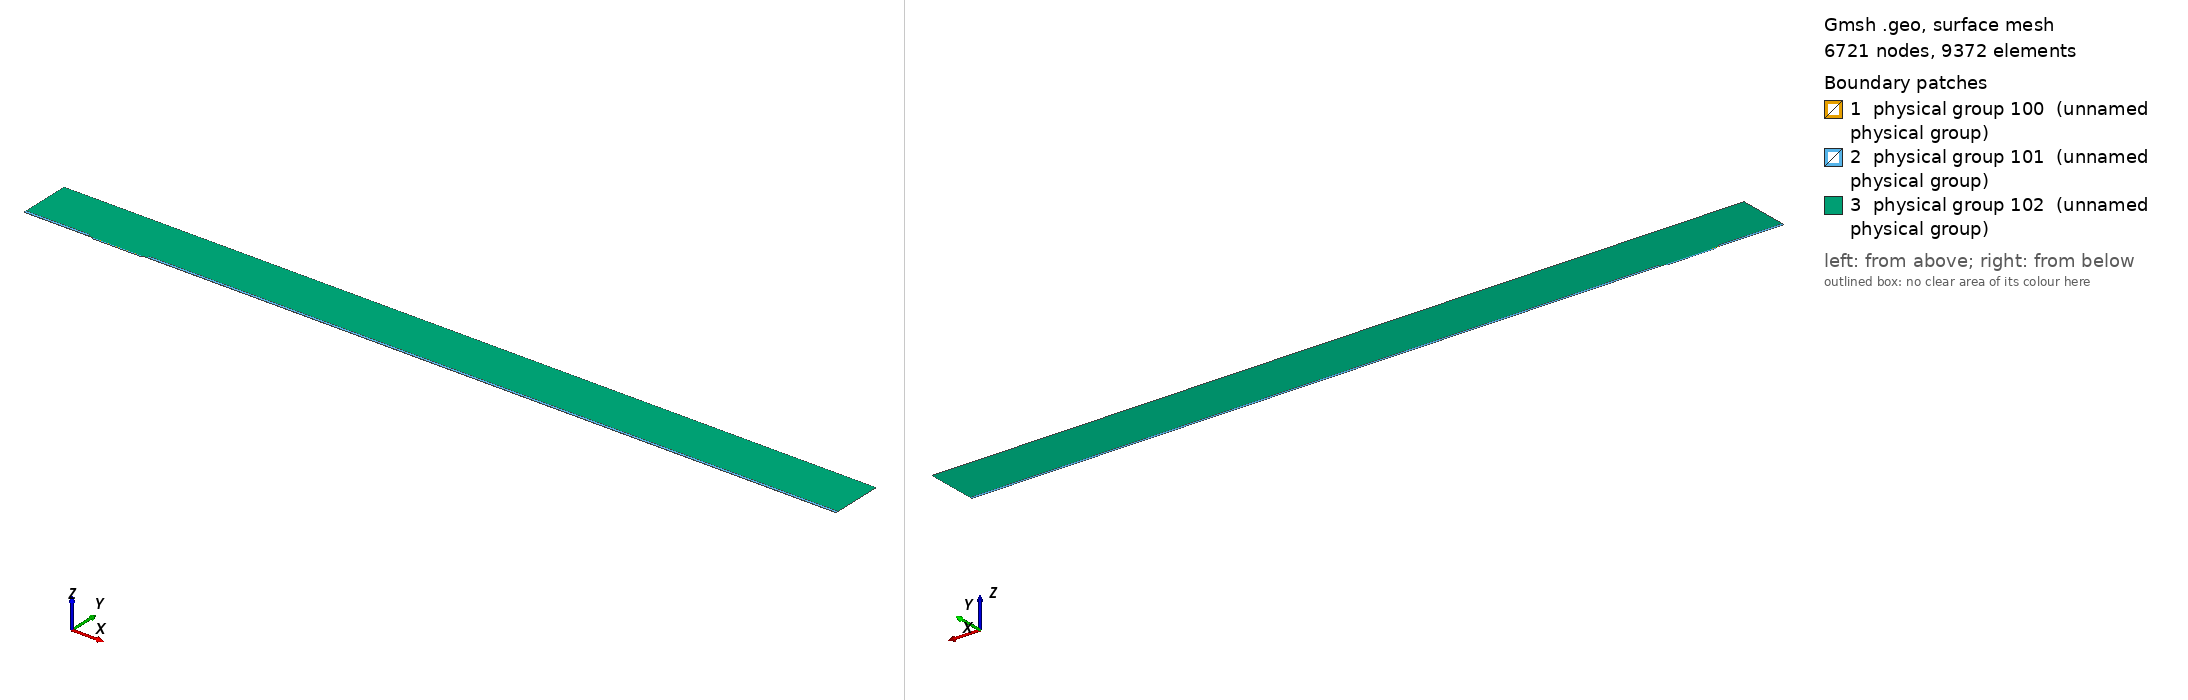

Gmsh geometry script, surface-meshed: 6721 nodes, 9372 surface elements. Boundary patches (legend numbers): 1 physical group 100 (unnamed physical group), 2 physical group 101 (unnamed physical group), 3 physical group 102 (unnamed physical group). Left view from above one corner, right view from below the opposite corner. Legend entries are the model's physical surfaces. The drawing asked Gmsh for element sizes between 1% and 20% of the model's largest extent; the script's own settings can give other sizes.

=== mesh.geo (drawn) ===
// Macro parameters
deltaStar = 1;
D = 2 * deltaStar; // depth of the gap 
W = 70 * deltaStar; // width of the gap
r = 8; // length of non-constant quads upstream and downstream of the gap
BL = 0.25 * deltaStar; // height of the second layer of quad elements
BL_upper = 3.5 * deltaStar; // height of the third layer of quad elements
x0 = 100 * deltaStar; // x distance from inflow to gap
lengthOutflow = 1000 * deltaStar; // length after the gap
x3 = W + lengthOutflow; // last point of the domain
height = 75 * deltaStar; // height of the triangular region
triagHeightRegion_inflow = height - BL - BL_upper; // height of the triangular region


// Micro parameters
dx = 0.05; // dx of square elements near the leading and trailing edge of the gap (most resolution-demanding points in the domain)
size_triag_v_top = 16; // size of the elements in the upper triangular region

// All the value below are between 0 and 1. =1  means the elements are all equal in size. Avoid using values very close to 1, because we dividing by log(p) in the formula.
p_in_v_right = 0.87; // densitiy concentration of elements inside the gap, vertically, near the right wall.
p_in_v_left = 0.8; // densitiy concentration of elements inside the gap, vertically, near the left wall.
p_in_h = 0.9; // densitiy concentration of elements inside the gap, horizontally. 

p_out_h = 0.5; // densitiy concentration of elements outside the gap, horizontally.
p_out_h_upper = 0.4; // densitiy concentration of elements outside the gap, horizontally on the upper layer of quads
p_out_v_inflow_dense = 0.8; // densitiy concentration of elements outside the gap, vertically, near the inflow and the gap
p_out_v_inflow_sparse = 0.99; // densitiy concentration of elements outside the gap, vertically, near the inflow and far from the gap
p_out_v_outflow_dense = 0.9; // densitiy concentration of elements outside the gap, vertically, near the outflow and the gap
p_out_v_outflow_sparse = 0.995; // densitiy concentration of elements outside the gap, vertically, near the outflow and far from the gap
p_triag_h_inflow = 0.8; // densitiy concentration of elements in the triangular region of the domain, horizontally.
p_triag_h_outflow = p_triag_h_inflow; // densitiy concentration of elements in the triangular region of the domain, horizontally.

enlarge_triag_inflow = 1.1; // heigher the value, larger the elements in the triangular region near the inflow
enlarge_triag_outflow = 1.1; // heigher the value, larger the elements in the triangular region near the outflow

// Automated parameters 
a_in_v_right = dx / (W / 2);
a_in_v_left = dx / (W / 2);
a_in_h = dx / (D / 2);
a_out_h = dx / BL;
a_out_v_inflow_dense = dx / r;
a_out_v_outflow_dense = dx / r;

// for the derivation of the formula, see file 20250123_gmshFormula.md in the docs folder
N_in_v_right = Ceil( Log (a_in_v_right / (1 - p_in_v_right + a_in_v_right * p_in_v_right)) / Log(p_in_v_right) );
N_in_v_left = Ceil( Log (a_in_v_left / (1 - p_in_v_left + a_in_v_left * p_in_v_left)) / Log(p_in_v_left) );
N_in_h = Ceil( Log (a_in_h / (1 - p_in_h + a_in_h * p_in_h)) / Log(p_in_h) );
N_out_h = Ceil( Log (a_out_h / (1 - p_out_h + a_out_h * p_out_h)) / Log(p_out_h) ) + 1; // + 1 is to correct the fact that the distance is too small to properly approximate the dx length
N_out_v_inflow_dense = Ceil( Log (a_out_v_inflow_dense / (1 - p_out_v_inflow_dense + a_out_v_inflow_dense * p_out_v_inflow_dense)) / Log(p_out_v_inflow_dense) );
N_out_v_outflow_dense = Ceil( Log (a_out_v_outflow_dense / (1 - p_out_v_outflow_dense + a_out_v_outflow_dense * p_out_v_outflow_dense)) / Log(p_out_v_outflow_dense) );

p_for_a_out_v_inflow_sparse_computation = p_out_v_inflow_dense;
p_for_a_out_v_outflow_sparse_computation = (p_out_v_outflow_dense + p_out_v_outflow_dense) / 2;
a_out_v_inflow_sparse = r / (x0 - r) * (1 - p_for_a_out_v_inflow_sparse_computation) / (1 - p_for_a_out_v_inflow_sparse_computation^(N_out_v_inflow_dense + 1));
a_out_v_outflow_sparse = r / (lengthOutflow - r) * (1 - p_for_a_out_v_outflow_sparse_computation) / (1 - p_for_a_out_v_outflow_sparse_computation^(N_out_v_outflow_dense + 1));

N_out_v_inflow_sparse = Ceil( Log(a_out_v_inflow_sparse / (1 - p_out_v_inflow_sparse + a_out_v_inflow_sparse * p_out_v_inflow_sparse)) / Log(p_out_v_inflow_sparse) );
N_out_v_outflow_sparse = Ceil( Log(a_out_v_outflow_sparse / (1 - p_out_v_outflow_sparse + a_out_v_outflow_sparse * p_out_v_outflow_sparse)) / Log(p_out_v_outflow_sparse) );


// second layer of quads
a_out_h_upper = (BL) / (BL_upper) * (1 - p_out_h) / (1 - p_out_h^(N_out_h + 1));
N_out_h_upper = Ceil( Log(a_out_h_upper / (1 - p_out_h_upper + a_out_h_upper * p_out_h_upper)) / Log(p_out_h_upper) );

// ---------------------------
// for triangular region
// ---------------------------
a_triag_h_inflow = (BL_upper) / (triagHeightRegion_inflow) * (1 - p_out_h_upper) / (1 - p_out_h_upper^(N_out_h_upper + 1));
a_triag_h_outflow = a_triag_h_inflow;
N_triag_v_top = Ceil( (x3 + x0) / size_triag_v_top ); // we assume p_triag_v = 1, otherwise the formula is different
N_triag_h_inflow = Ceil( Log(a_triag_h_inflow / (1 - p_triag_h_inflow + a_triag_h_inflow * p_triag_h_inflow)) / Log(p_triag_h_inflow) );
N_triag_h_outflow = Ceil( Log(a_triag_h_outflow / (1 - p_triag_h_outflow + a_triag_h_outflow * p_triag_h_outflow)) / Log(p_triag_h_outflow) );
N_triag_h_inflow = Ceil( N_triag_h_inflow / enlarge_triag_inflow );
N_triag_h_outflow = Ceil( N_triag_h_outflow / enlarge_triag_outflow );

Point(1) = {-x0, 0, 0};
Point(2) = {0,0,0};
Point(3) = {0,-D,0};
Point(4) = {W,-D,0};
Point(5) = {W,0,0};
Point(6) = {x3,0,0};
Point(8) = {x3,height,0};
Point(7) = {x3,BL,0};
Point(9) = {-x0,height,0};
Point(10) = {-x0,BL,0};
Point(11) = {0,BL,0};
Point(12) = {W,BL,0};
Point(13) = {W/2,0,0};
Point(14) = {W/2,BL,0};
Point(15) = {0,-D/2,0};
Point(16) = {W/2,-D,0};
Point(17) = {W,-D/2,0};
Point(18) = {-r,0,0};
Point(19) = {-r,BL,0};
Point(20) = {W + r,0,0};
Point(21) = {W + r,BL,0};
Point(22) = {-x0,BL+BL_upper,0};
Point(23) = {-r,BL+BL_upper,0};
Point(24) = {W + r,BL+BL_upper,0};
Point(25) = {x3,BL+BL_upper,0};

Line(1) = {1,18};
Line(2) = {2,15};
Line(3) = {3,16};
Line(4) = {4,17};
Line(5) = {5,20};
Line(6) = {6,7};
Line(7) = {7,25};
Line(8) = {8,9};
Line(9) = {9,22};
Line(10) = {10,19};
Line(11) = {10,1};
Line(12) = {11,14};
Line(13) = {12,21};
Line(14) = {2,13};
Line(15) = {15,3};
Line(16) = {16,4};
Line(17) = {17,5};
Line(18) = {13,5};
Line(19) = {14,12};
Line(20) = {18,2};
Line(21) = {20,6};
Line(22) = {21,7};
Line(23) = {19,11};
Line(24) = {22,10};
Line(25) = {25,8};
Line(26) = {25,24};
Line(27) = {22,23};
Line(28) = {23,19};
Line(29) = {24,21};

// outer quads
Curve Loop(1) = {5, 21, 6, -22, -13, -19, -12, -23, -10, 11, 1, 20, 14, 18};
Plane Surface(1) = {1};

// inside gap
Curve Loop(2) = {2, 15, 3, 16, 4, 17, -18, -14};
Plane Surface(2) = {2};

// triangular region
Curve Loop(3) = {23, 12, 19, 13, -29, -26, 25, 8, 9, 27, 28};
Plane Surface(3) = {3};

// 3rd layer of quads
Curve Loop(4) = {-24, 27, 28,-10};
Curve Loop(5) = {-29, -26, -7, -22};

Plane Surface(4) = {4};
Plane Surface(5) = {5};


// This defines the surfaces that will be meshed with quad elements
Transfinite Surface {1} = {1, 6, 7, 10};
Transfinite Surface {2} = {3, 4, 5, 2}; // number '2' must match the number '2' of plane surface
Transfinite Surface {4} = {19, 23, 22, 10};
Transfinite Surface {5} = {7, 25, 24, 21};

Transfinite Curve {18, 16, 19} = N_in_v_right Using Progression p_in_v_right;
Transfinite Curve {-14, -3, -12} = N_in_v_left Using Progression p_in_v_left;
Transfinite Curve {-2, 15, 17, -4} = N_in_h Using Progression p_in_h;

Transfinite Curve {11, -6} = N_out_h Using Progression p_out_h;
Transfinite Curve {24, 28, 29, -7} = N_out_h_upper Using Progression p_out_h_upper;
Transfinite Curve {10, 1, 27} = N_out_v_inflow_sparse Using Progression p_out_v_inflow_sparse;
Transfinite Curve {20, 23} = N_out_v_inflow_dense Using Progression p_out_v_inflow_dense;
Transfinite Curve {-21, -22, 26} = N_out_v_outflow_sparse Using Progression p_out_v_outflow_sparse;
Transfinite Curve {-5, -13} = N_out_v_outflow_dense Using Progression p_out_v_outflow_dense;

Recombine Surface {1, 2, 4, 5};

// for triangluar region
Transfinite Curve {8} = N_triag_v_top Using Progression 1;
Transfinite Curve {-25} = N_triag_h_outflow Using Progression p_triag_h_outflow;
Transfinite Curve {9} = N_triag_h_inflow Using Progression p_triag_h_inflow;


// defining boundary
Physical Curve(1) = {9,24,11}; // inlet
Physical Curve(2) = {7,25,6}; // outlet
Physical Curve(3) = {8}; // top
Physical Curve(4) = {1, 20, 2, 15, 3, 16, 4, 17, 5, 21}; // wall


Physical Surface(100) = {1};
Physical Surface(101) = {2, 4, 5};
Physical Surface(102) = {3};
